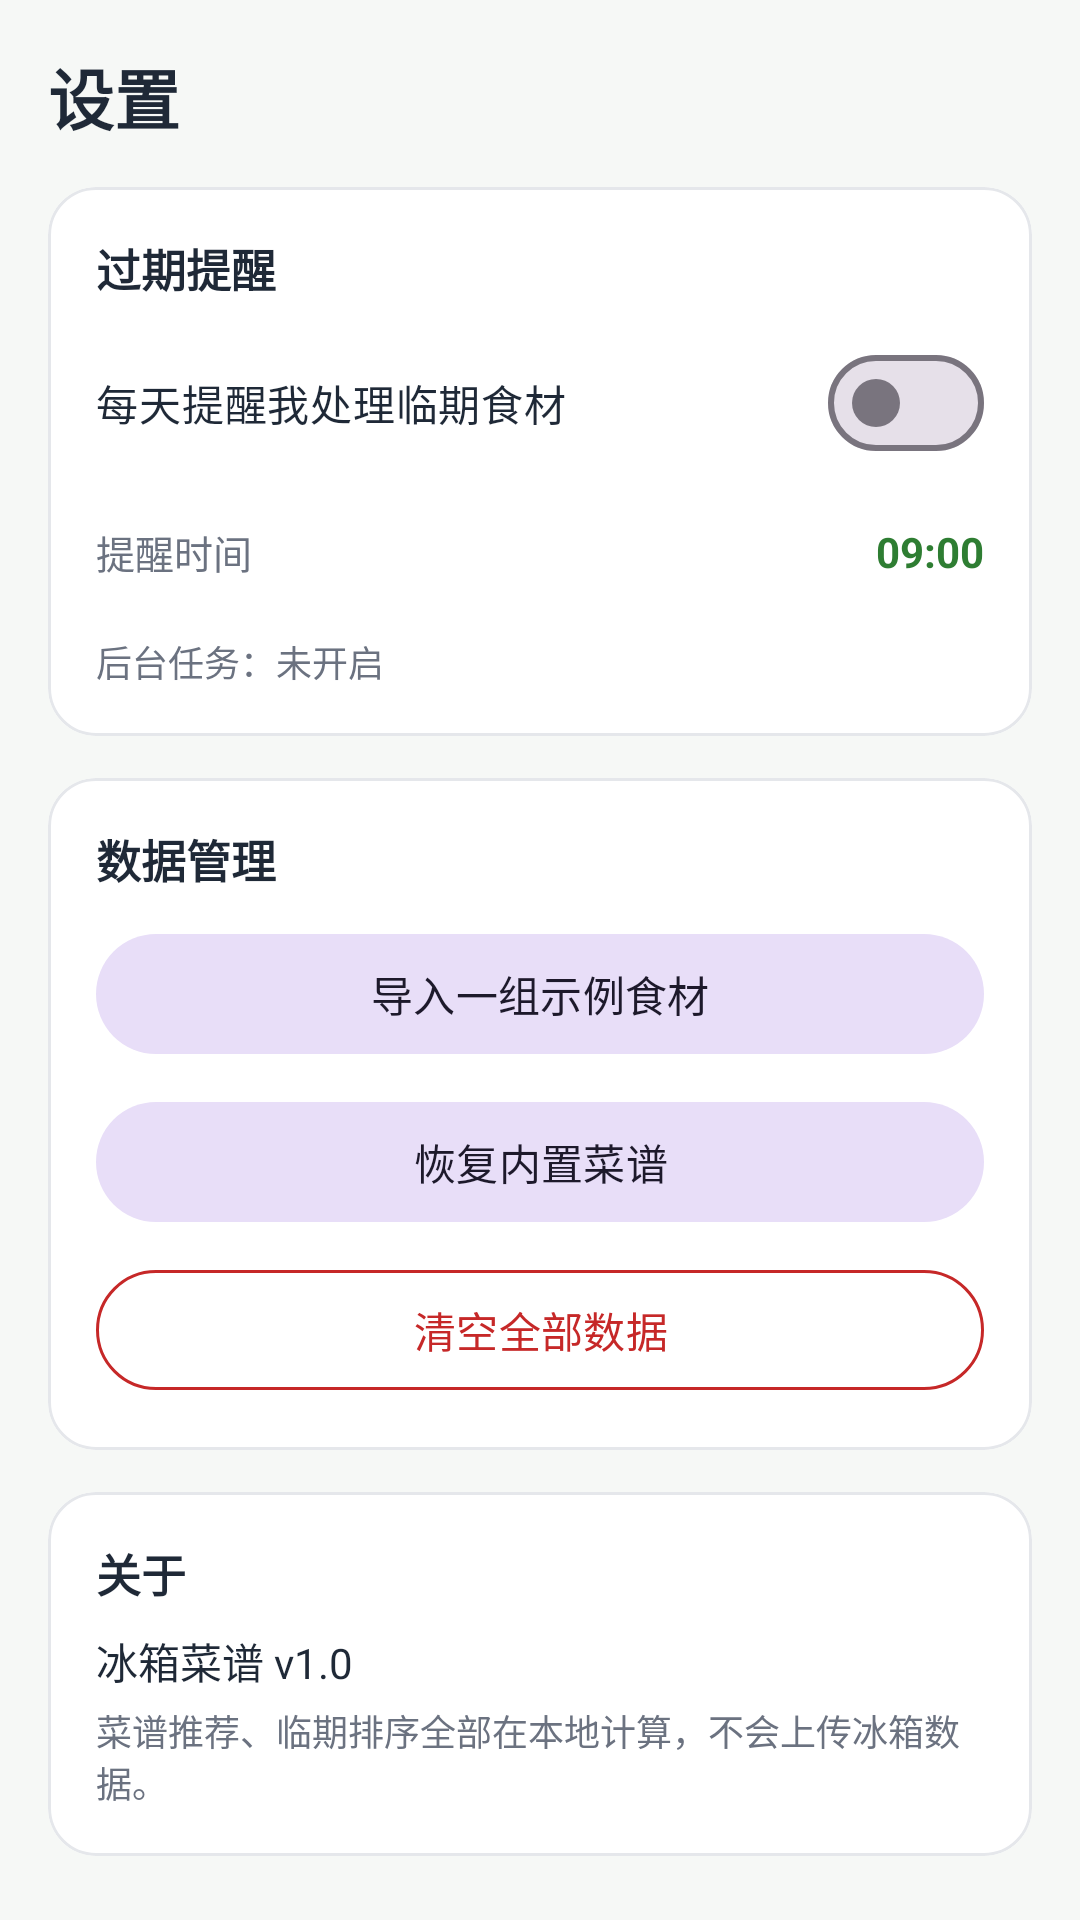

Android layout source for this screen:
<!-- AndroidManifest.xml: application theme Theme.FridgeRecipe -->
<!-- res/layout/fragment_settings.xml -->
<?xml version="1.0" encoding="utf-8"?>
<ScrollView xmlns:android="http://schemas.android.com/apk/res/android"
    xmlns:app="http://schemas.android.com/apk/res-auto"
    android:layout_width="match_parent"
    android:layout_height="match_parent"
    android:background="@color/background"
    android:fillViewport="true">

    <LinearLayout
        android:layout_width="match_parent"
        android:layout_height="wrap_content"
        android:orientation="vertical"
        android:padding="16dp">

        <TextView
            android:layout_width="wrap_content"
            android:layout_height="wrap_content"
            android:text="设置"
            android:textColor="@color/text_primary"
            android:textSize="22sp"
            android:textStyle="bold" />

        <com.google.android.material.card.MaterialCardView
            android:layout_width="match_parent"
            android:layout_height="wrap_content"
            android:layout_marginTop="14dp"
            app:cardBackgroundColor="@color/surface"
            app:cardCornerRadius="16dp"
            app:cardElevation="0dp"
            app:strokeColor="@color/divider"
            app:strokeWidth="1dp">

            <LinearLayout
                android:layout_width="match_parent"
                android:layout_height="wrap_content"
                android:orientation="vertical"
                android:padding="16dp">

                <TextView
                    android:layout_width="wrap_content"
                    android:layout_height="wrap_content"
                    android:text="过期提醒"
                    android:textColor="@color/text_primary"
                    android:textSize="15sp"
                    android:textStyle="bold" />

                <com.google.android.material.materialswitch.MaterialSwitch
                    android:id="@+id/switch_notify"
                    android:layout_width="match_parent"
                    android:layout_height="wrap_content"
                    android:layout_marginTop="10dp"
                    android:text="每天提醒我处理临期食材"
                    android:textColor="@color/text_primary"
                    android:textSize="14sp" />

                <LinearLayout
                    android:id="@+id/row_time"
                    android:layout_width="match_parent"
                    android:layout_height="wrap_content"
                    android:layout_marginTop="6dp"
                    android:clickable="true"
                    android:focusable="true"
                    android:gravity="center_vertical"
                    android:orientation="horizontal"
                    android:paddingVertical="10dp">

                    <TextView
                        android:layout_width="0dp"
                        android:layout_height="wrap_content"
                        android:layout_weight="1"
                        android:text="提醒时间"
                        android:textColor="@color/text_secondary"
                        android:textSize="13sp" />

                    <TextView
                        android:id="@+id/tv_reminder_time"
                        android:layout_width="wrap_content"
                        android:layout_height="wrap_content"
                        android:text="09:00"
                        android:textColor="@color/green_primary"
                        android:textSize="14sp"
                        android:textStyle="bold" />
                </LinearLayout>

                <TextView
                    android:id="@+id/tv_permission"
                    android:layout_width="match_parent"
                    android:layout_height="wrap_content"
                    android:background="@drawable/bg_status_pill"
                    android:backgroundTint="@color/yellow_light"
                    android:paddingHorizontal="12dp"
                    android:paddingVertical="8dp"
                    android:text="通知权限未开启，点击去系统设置开启"
                    android:textColor="@color/text_primary"
                    android:textSize="12sp"
                    android:visibility="gone" />

                <TextView
                    android:id="@+id/tv_work_state"
                    android:layout_width="match_parent"
                    android:layout_height="wrap_content"
                    android:layout_marginTop="8dp"
                    android:text="后台任务：未开启"
                    android:textColor="@color/text_secondary"
                    android:textSize="12sp" />
            </LinearLayout>
        </com.google.android.material.card.MaterialCardView>

        <com.google.android.material.card.MaterialCardView
            android:layout_width="match_parent"
            android:layout_height="wrap_content"
            android:layout_marginTop="14dp"
            app:cardBackgroundColor="@color/surface"
            app:cardCornerRadius="16dp"
            app:cardElevation="0dp"
            app:strokeColor="@color/divider"
            app:strokeWidth="1dp">

            <LinearLayout
                android:layout_width="match_parent"
                android:layout_height="wrap_content"
                android:orientation="vertical"
                android:padding="16dp">

                <TextView
                    android:layout_width="wrap_content"
                    android:layout_height="wrap_content"
                    android:text="数据管理"
                    android:textColor="@color/text_primary"
                    android:textSize="15sp"
                    android:textStyle="bold" />

                <com.google.android.material.button.MaterialButton
                    android:id="@+id/btn_demo"
                    style="@style/Widget.Material3.Button.TonalButton"
                    android:layout_width="match_parent"
                    android:layout_height="wrap_content"
                    android:layout_marginTop="10dp"
                    android:text="导入一组示例食材" />

                <com.google.android.material.button.MaterialButton
                    android:id="@+id/btn_reimport"
                    style="@style/Widget.Material3.Button.TonalButton"
                    android:layout_width="match_parent"
                    android:layout_height="wrap_content"
                    android:layout_marginTop="8dp"
                    android:text="恢复内置菜谱" />

                <com.google.android.material.button.MaterialButton
                    android:id="@+id/btn_clear"
                    style="@style/Widget.Material3.Button.OutlinedButton"
                    android:layout_width="match_parent"
                    android:layout_height="wrap_content"
                    android:layout_marginTop="8dp"
                    android:text="清空全部数据"
                    android:textColor="@color/red_expired"
                    app:strokeColor="@color/red_expired" />
            </LinearLayout>
        </com.google.android.material.card.MaterialCardView>

        <com.google.android.material.card.MaterialCardView
            android:layout_width="match_parent"
            android:layout_height="wrap_content"
            android:layout_marginTop="14dp"
            app:cardBackgroundColor="@color/surface"
            app:cardCornerRadius="16dp"
            app:cardElevation="0dp"
            app:strokeColor="@color/divider"
            app:strokeWidth="1dp">

            <LinearLayout
                android:layout_width="match_parent"
                android:layout_height="wrap_content"
                android:orientation="vertical"
                android:padding="16dp">

                <TextView
                    android:layout_width="wrap_content"
                    android:layout_height="wrap_content"
                    android:text="关于"
                    android:textColor="@color/text_primary"
                    android:textSize="15sp"
                    android:textStyle="bold" />

                <TextView
                    android:id="@+id/tv_version"
                    android:layout_width="match_parent"
                    android:layout_height="wrap_content"
                    android:layout_marginTop="8dp"
                    android:text="冰箱菜谱 v1.0"
                    android:textColor="@color/text_primary"
                    android:textSize="14sp" />

                <TextView
                    android:layout_width="match_parent"
                    android:layout_height="wrap_content"
                    android:layout_marginTop="4dp"
                    android:text="菜谱推荐、临期排序全部在本地计算，不会上传冰箱数据。"
                    android:textColor="@color/text_secondary"
                    android:textSize="12sp" />
            </LinearLayout>
        </com.google.android.material.card.MaterialCardView>

    </LinearLayout>
</ScrollView>
<!-- resources referenced by this layout -->
<resources>
  <color name="background">#F6F8F6</color>
  <color name="divider">#E5E7EB</color>
  <color name="green_primary">#2E7D32</color>
  <color name="red_expired">#C62828</color>
  <color name="surface">#FFFFFF</color>
  <color name="text_primary">#1F2937</color>
  <color name="text_secondary">#6B7280</color>
  <color name="yellow_light">#FFFDE7</color>
  <style name="Theme.FridgeRecipe" parent="Theme.Material3.Light.NoActionBar">
          <item name="colorPrimary">@color/green_primary</item>
          <item name="colorOnPrimary">@color/white</item>
          <item name="colorPrimaryContainer">@color/green_light</item>
          <item name="colorSecondary">@color/green_primary</item>
          <item name="android:windowBackground">@color/background</item>
          <item name="android:statusBarColor">@color/green_dark</item>
      </style>
  <color name="white">#FFFFFF</color>
  <color name="green_light">#E8F5E9</color>
  <color name="green_dark">#1B5E20</color>
</resources>
